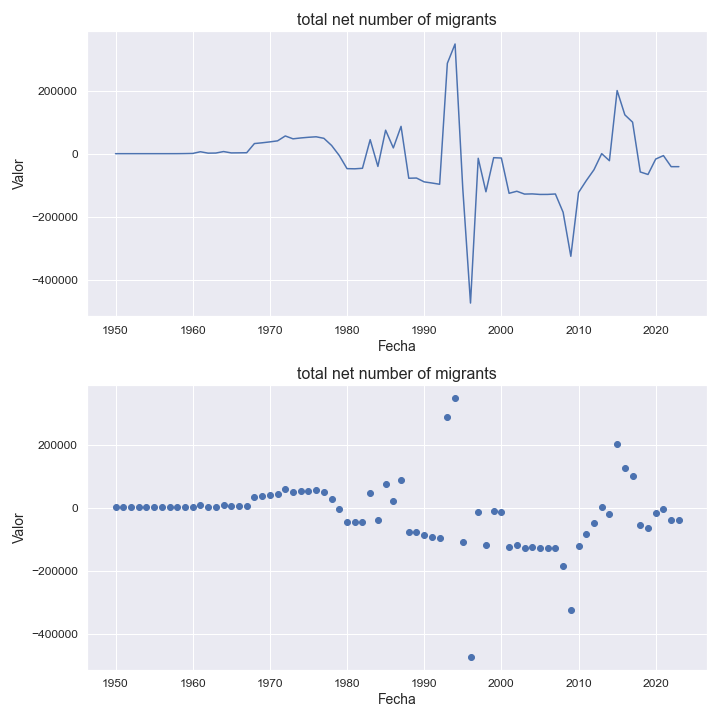

Data behind this chart, as committed beside it:
indicatorshortname, locationid, location, iso2, timeid, time, value
total net number of migrants, 834, united republic of tanzania, tz, 1, 1950, 1226
total net number of migrants, 834, united republic of tanzania, tz, 2, 1951, 1226
total net number of migrants, 834, united republic of tanzania, tz, 3, 1952, 1226
total net number of migrants, 834, united republic of tanzania, tz, 4, 1953, 1226
total net number of migrants, 834, united republic of tanzania, tz, 5, 1954, 1226
total net number of migrants, 834, united republic of tanzania, tz, 6, 1955, 1226
total net number of migrants, 834, united republic of tanzania, tz, 7, 1956, 1226
total net number of migrants, 834, united republic of tanzania, tz, 8, 1957, 1226
total net number of migrants, 834, united republic of tanzania, tz, 9, 1958, 1260
total net number of migrants, 834, united republic of tanzania, tz, 10, 1959, 1525
total net number of migrants, 834, united republic of tanzania, tz, 11, 1960, 1953
total net number of migrants, 834, united republic of tanzania, tz, 12, 1961, 7359
total net number of migrants, 834, united republic of tanzania, tz, 13, 1962, 2892
total net number of migrants, 834, united republic of tanzania, tz, 14, 1963, 3212
total net number of migrants, 834, united republic of tanzania, tz, 15, 1964, 7966
total net number of migrants, 834, united republic of tanzania, tz, 16, 1965, 3644
total net number of migrants, 834, united republic of tanzania, tz, 17, 1966, 3876
total net number of migrants, 834, united republic of tanzania, tz, 18, 1967, 4204
total net number of migrants, 834, united republic of tanzania, tz, 19, 1968, 33345
total net number of migrants, 834, united republic of tanzania, tz, 20, 1969, 35754
total net number of migrants, 834, united republic of tanzania, tz, 21, 1970, 38628
total net number of migrants, 834, united republic of tanzania, tz, 22, 1971, 41913
total net number of migrants, 834, united republic of tanzania, tz, 23, 1972, 57460
total net number of migrants, 834, united republic of tanzania, tz, 24, 1973, 48340
total net number of migrants, 834, united republic of tanzania, tz, 25, 1974, 51112
total net number of migrants, 834, united republic of tanzania, tz, 26, 1975, 53248
total net number of migrants, 834, united republic of tanzania, tz, 27, 1976, 54819
total net number of migrants, 834, united republic of tanzania, tz, 28, 1977, 49981
total net number of migrants, 834, united republic of tanzania, tz, 29, 1978, 27301
total net number of migrants, 834, united republic of tanzania, tz, 30, 1979, -4806
total net number of migrants, 834, united republic of tanzania, tz, 31, 1980, -46294
total net number of migrants, 834, united republic of tanzania, tz, 32, 1981, -46800
total net number of migrants, 834, united republic of tanzania, tz, 33, 1982, -45146
total net number of migrants, 834, united republic of tanzania, tz, 34, 1983, 45680
total net number of migrants, 834, united republic of tanzania, tz, 35, 1984, -39236
total net number of migrants, 834, united republic of tanzania, tz, 36, 1985, 75784
total net number of migrants, 834, united republic of tanzania, tz, 37, 1986, 19500
total net number of migrants, 834, united republic of tanzania, tz, 38, 1987, 87941
total net number of migrants, 834, united republic of tanzania, tz, 39, 1988, -76750
total net number of migrants, 834, united republic of tanzania, tz, 40, 1989, -76094
total net number of migrants, 834, united republic of tanzania, tz, 41, 1990, -88284
total net number of migrants, 834, united republic of tanzania, tz, 42, 1991, -91874
total net number of migrants, 834, united republic of tanzania, tz, 43, 1992, -95865
total net number of migrants, 834, united republic of tanzania, tz, 44, 1993, 288072
total net number of migrants, 834, united republic of tanzania, tz, 45, 1994, 349345
total net number of migrants, 834, united republic of tanzania, tz, 46, 1995, -109903
total net number of migrants, 834, united republic of tanzania, tz, 47, 1996, -472926
total net number of migrants, 834, united republic of tanzania, tz, 48, 1997, -13340
total net number of migrants, 834, united republic of tanzania, tz, 49, 1998, -119727
total net number of migrants, 834, united republic of tanzania, tz, 50, 1999, -11552
total net number of migrants, 834, united republic of tanzania, tz, 51, 2000, -12539
total net number of migrants, 834, united republic of tanzania, tz, 52, 2001, -124527
total net number of migrants, 834, united republic of tanzania, tz, 53, 2002, -118044
total net number of migrants, 834, united republic of tanzania, tz, 54, 2003, -127010
total net number of migrants, 834, united republic of tanzania, tz, 55, 2004, -126446
total net number of migrants, 834, united republic of tanzania, tz, 56, 2005, -128147
total net number of migrants, 834, united republic of tanzania, tz, 57, 2006, -128070
total net number of migrants, 834, united republic of tanzania, tz, 58, 2007, -126739
total net number of migrants, 834, united republic of tanzania, tz, 59, 2008, -184748
total net number of migrants, 834, united republic of tanzania, tz, 60, 2009, -324470
... 14 more rows
